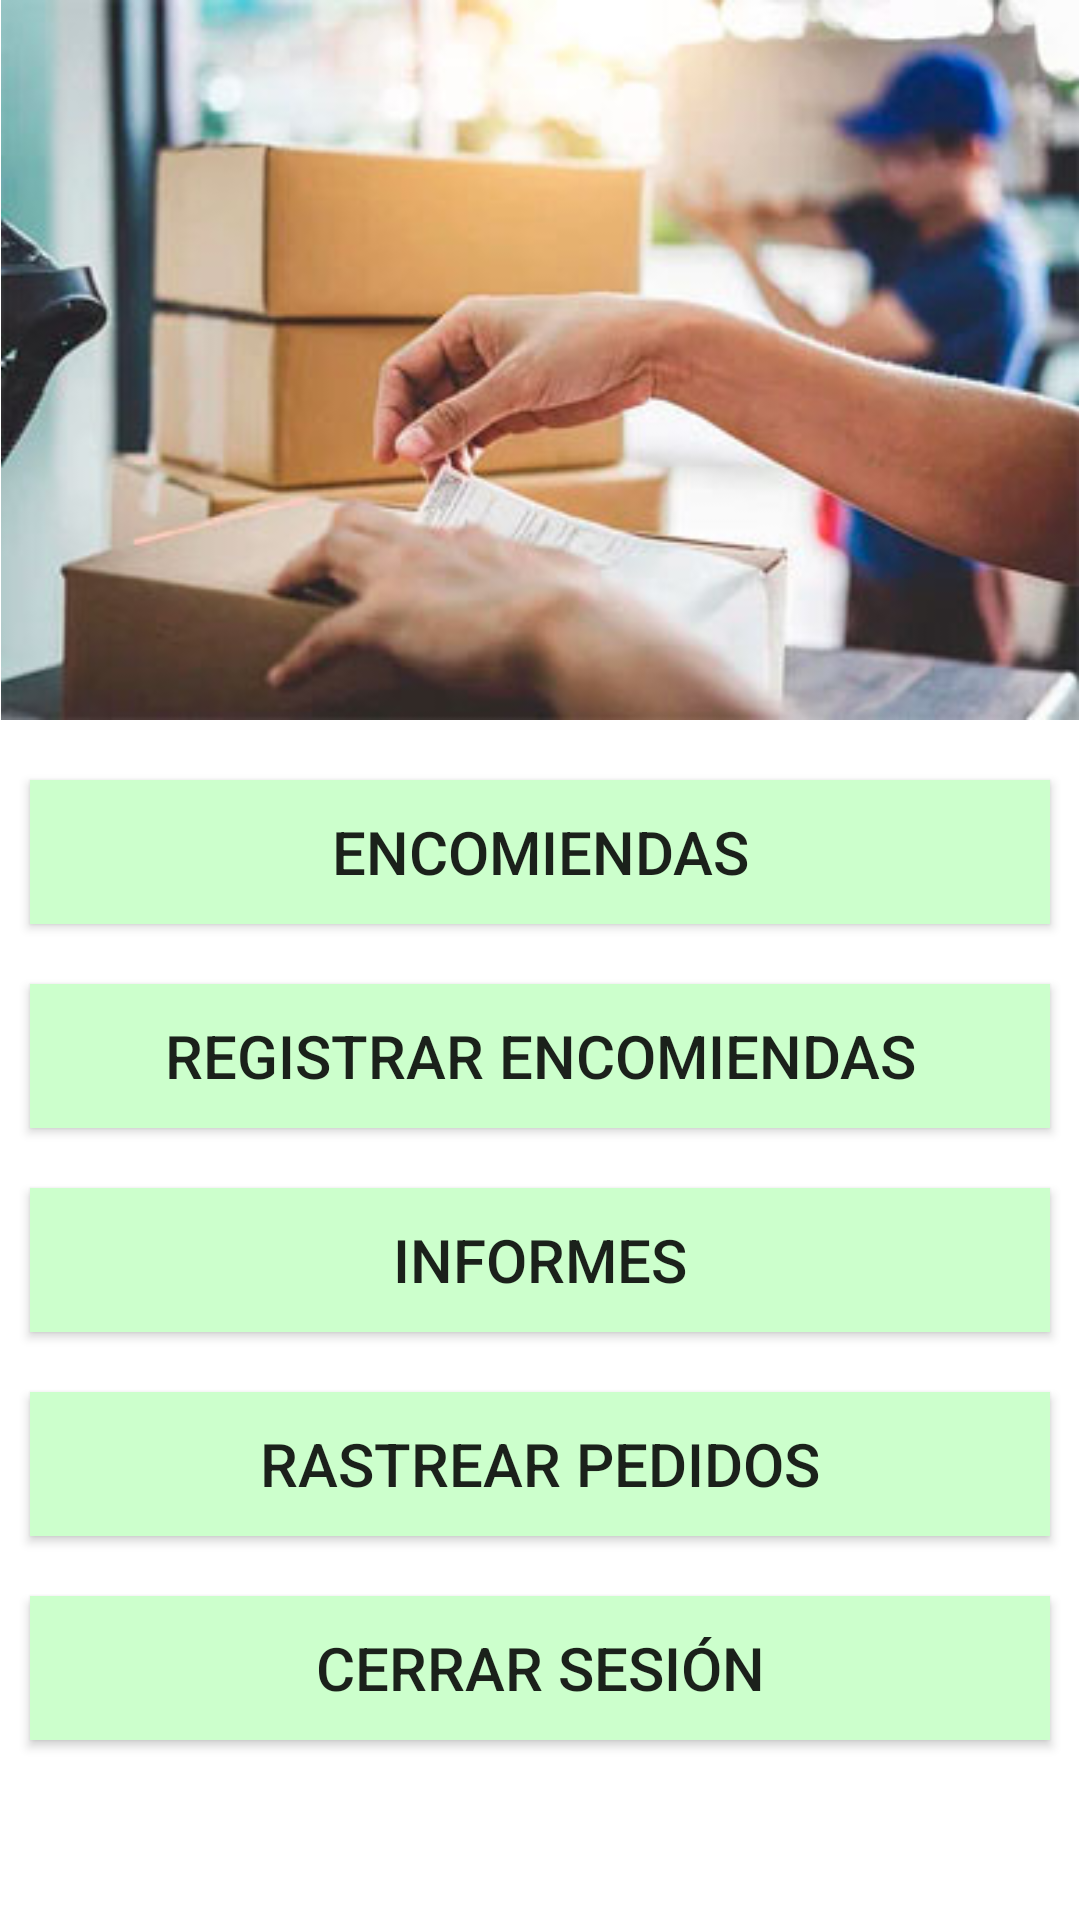

Reconstruct the res/layout file that produces this screen, plus the resources it refers to.
<!-- AndroidManifest.xml: application theme Theme.Appencomienda -->
<!-- res/layout/activity_menu.xml -->
<?xml version="1.0" encoding="utf-8"?>
<LinearLayout xmlns:android="http://schemas.android.com/apk/res/android"
    xmlns:app="http://schemas.android.com/apk/res-auto"
    xmlns:tools="http://schemas.android.com/tools"
    android:layout_width="match_parent"
    android:layout_height="match_parent"
    android:orientation="vertical"
    tools:context=".actividades.Menu">
    <ImageView
        android:layout_width="wrap_content"
        android:layout_height="wrap_content"
        android:adjustViewBounds="true"
        android:layout_marginBottom="10dp"
        android:src="@drawable/currier"/>

    <Button
        android:id="@+id/BTNmenuEncomiendas"
        android:layout_width="match_parent"
        android:layout_height="wrap_content"
        android:textSize="20sp"
        android:layout_margin="10dp"
        android:text="@string/btn_encomiendas"
        android:background="@color/colorText" />

    <Button
        android:id="@+id/BTNmenuRegEncomienda"
        android:layout_width="match_parent"
        android:layout_height="wrap_content"
        android:textSize="20sp"
        android:layout_margin="10dp"
        android:text="@string/btn_registrar_encomiendas"
        android:background="@color/colorText" />

    <Button
        android:id="@+id/BTNmenuInforme"
        android:layout_width="match_parent"
        android:layout_height="wrap_content"
        android:textSize="20sp"
        android:layout_margin="10dp"
        android:text="@string/btn_informes"
        android:background="@color/colorText" />
    <Button
        android:id="@+id/BTNmenuBuscar"
        android:layout_width="match_parent"
        android:layout_height="wrap_content"
        android:textSize="20sp"
        android:layout_margin="10dp"
        android:text="@string/btn_buscar"
        android:background="@color/colorText" />

    <Button
        android:id="@+id/BTNmenuOutLogin"
        android:layout_width="match_parent"
        android:layout_height="wrap_content"
        android:textSize="20sp"
        android:layout_margin="10dp"
        android:text="@string/btn_cerrar_sesion"
        android:background="@color/colorText" />



</LinearLayout>
<!-- resources referenced by this layout -->
<resources>
  <color name="colorText">#CCFFCC</color>
  <!-- drawable currier: jpg bitmap (drawable-v21, 21262 bytes) -->
  <string name="btn_buscar">Rastrear pedidos</string>
  <string name="btn_cerrar_sesion">Cerrar sesión</string>
  <string name="btn_encomiendas">Encomiendas</string>
  <string name="btn_informes">Informes</string>
  <string name="btn_registrar_encomiendas">Registrar Encomiendas</string>
  <style name="Theme.Appencomienda" parent="Theme.MaterialComponents.DayNight.DarkActionBar">
          
          <item name="colorPrimary">@color/purple_500</item>
          <item name="colorPrimaryVariant">@color/purple_700</item>
          <item name="colorOnPrimary">@color/white</item>
          
          <item name="colorSecondary">@color/teal_200</item>
          <item name="colorSecondaryVariant">@color/teal_700</item>
          <item name="colorOnSecondary">@color/black</item>
          
          <item name="android:statusBarColor" tools:targetApi="l">?attr/colorPrimaryVariant</item>
          
      </style>
  <color name="purple_500">#FF6200EE</color>
  <color name="purple_700">#FF3700B3</color>
  <color name="white">#FFFFFFFF</color>
  <color name="teal_200">#FF03DAC5</color>
  <color name="teal_700">#FF018786</color>
  <color name="black">#FF000000</color>
</resources>
